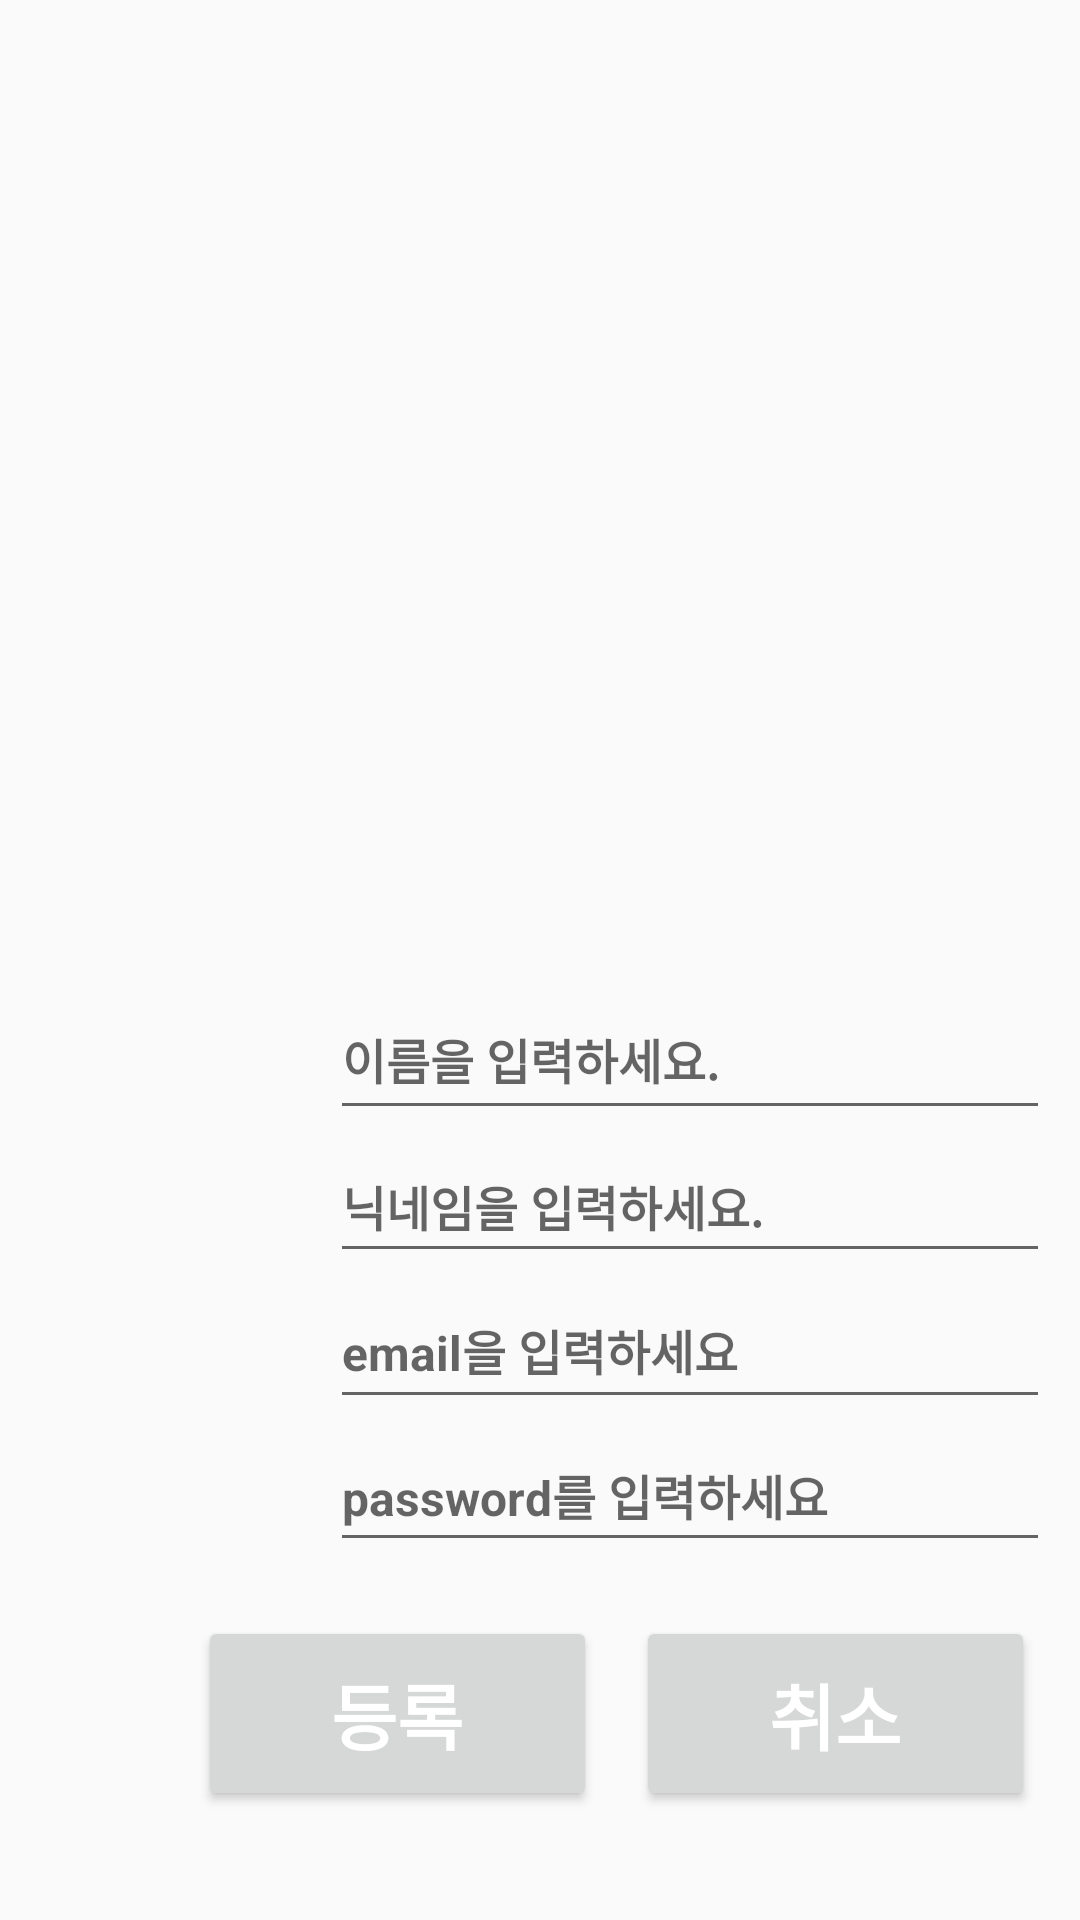

This screen was rendered from an Android layout file. Write that file and the resources it references.
<!-- AndroidManifest.xml: application theme AppTheme -->
<!-- res/layout/register_frame.xml -->
<?xml version="1.0" encoding="utf-8"?>
<LinearLayout xmlns:android="http://schemas.android.com/apk/res/android"
    android:layout_width="match_parent"
    android:layout_height="match_parent"
    android:background="@drawable/registerframe"
    android:orientation="vertical"
    android:paddingLeft="5dp"
    android:paddingTop="5dp"
    android:paddingRight="5dp"
    android:paddingBottom="5dp">

    <TextView
        android:id="@+id/h"
        android:layout_width="match_parent"
        android:layout_height="321.5dp"
        android:gravity="center|center_horizontal|top"
        android:textAllCaps="false"
        android:textSize="80sp"
        android:textStyle="normal|bold|italic" />

    <LinearLayout
        android:layout_width="match_parent"
        android:layout_height="212dp"
        android:orientation="horizontal">

        <TextView
            android:id="@+id/textView14"
            android:layout_width="105dp"
            android:layout_height="match_parent" />

        <LinearLayout
            android:layout_width="match_parent"
            android:layout_height="match_parent"
            android:orientation="vertical">

            <EditText
                android:id="@+id/registerName"
                android:layout_width="240dp"
                android:layout_height="50dp"
                android:ems="10"
                android:hint="이름을 입력하세요."
                android:inputType="textPersonName"
                android:textSize="16sp"
                android:textStyle="bold" />

            <EditText
                android:id="@+id/reigsterNickName"
                android:layout_width="240dp"
                android:layout_height="47.5dp"
                android:ems="10"
                android:hint="닉네임을 입력하세요."
                android:inputType="textPersonName"
                android:textSize="16sp"
                android:textStyle="bold" />

            <EditText
                android:id="@+id/registerEmail"
                android:layout_width="240dp"
                android:layout_height="48.5dp"
                android:ems="10"
                android:hint="email을 입력하세요"
                android:inputType="textPersonName"
                android:textSize="16sp"
                android:textStyle="bold" />

            <EditText
                android:id="@+id/registerPassoword"
                android:layout_width="240dp"
                android:layout_height="47.5dp"
                android:ems="10"
                android:hint="password를 입력하세요"
                android:inputType="textPersonName"
                android:textSize="16sp"
                android:textStyle="bold" />

            <TextView
                android:id="@+id/textView2"
                android:layout_width="match_parent"
                android:layout_height="12dp" />
        </LinearLayout>
    </LinearLayout>

    <LinearLayout
        android:layout_width="wrap_content"
        android:layout_height="wrap_content"
        android:orientation="horizontal">

        <TextView
            android:id="@+id/textView15"
            android:layout_width="61dp"
            android:layout_height="10dp" />

        <Button
            android:id="@+id/register"
            android:layout_width="133dp"
            android:layout_height="65dp"
            android:clickable="true"
            android:text="등록"
            android:textColor="#FFFFFF"
            android:textSize="24sp"
            android:textStyle="bold" />

        <TextView
            android:id="@+id/textView16"
            android:layout_width="13dp"
            android:layout_height="10dp" />

        <Button
            android:id="@+id/cancle"
            android:layout_width="133dp"
            android:layout_height="65dp"
            android:clickable="true"
            android:text="취소"
            android:textColor="#FFFFFF"
            android:textSize="24sp"
            android:textStyle="bold" />
    </LinearLayout>
</LinearLayout>
<!-- resources referenced by this layout -->
<resources>
  <style name="AppTheme" parent="Theme.AppCompat.Light.DarkActionBar">
          
          <item name="colorPrimary">@color/colorPrimary</item>
          <item name="colorPrimaryDark">@color/colorPrimaryDark</item>
          <item name="colorAccent">@color/colorAccent</item>
  
          
          <item name="windowActionBar">false</item>
          <item name="windowNoTitle">true</item>
      </style>
  <!-- not gathered from this repository: default colours our renderer supplied (Android Studio template values) -->
  <color name="colorPrimary">#FF6200EE</color>
  <color name="colorPrimaryDark">#FF3700B3</color>
  <color name="colorAccent">#FF03DAC5</color>
</resources>
